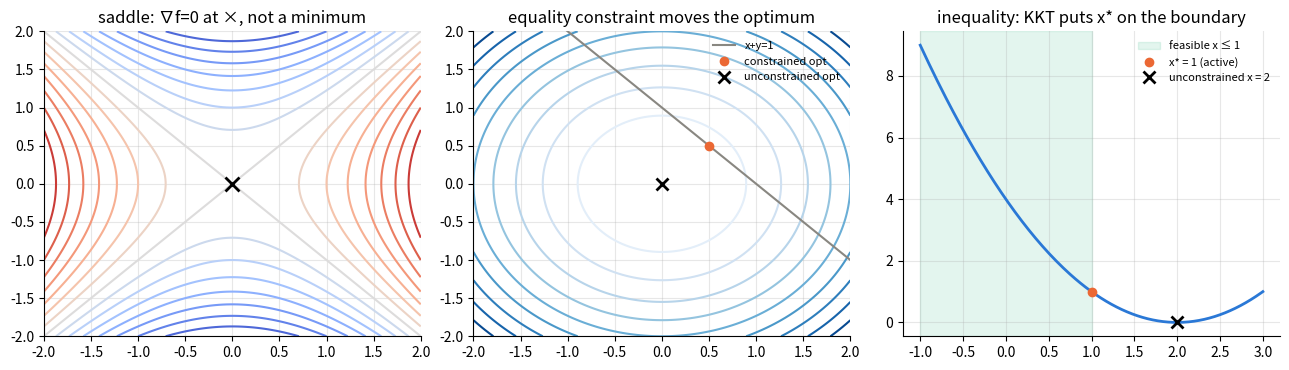

Here is the Python script that generated this plot:
r"""Optimization problems: when does grad = 0 solve them, and when not?

Companion to optimization.tex. Three demonstrations:

(1) Stationarity is NOT sufficient: f(x,y) = x^2 - y^2 has grad f = 0 at
    the origin, yet it is a saddle — descending from a nudge escapes it.
(2) Convex + interior => stationarity IS the answer, and constrained
    problems move the optimum off the stationary point: minimize
    x^2 + y^2 subject to x + y = 1 via the Lagrangian, verified against
    projected gradient descent.
(3) KKT with an inequality: minimize (x-2)^2 s.t. x <= 1. The
    unconstrained stationary point (x=2) is infeasible, the constraint is
    ACTIVE, and the KKT multiplier mu = 2(1-...) > 0 prices it.

Run me with F5.
"""

import matplotlib.pyplot as plt
import numpy as np

# ----------------------------------------------------------------------
# (1) A stationary point that is not a minimum: the saddle x^2 - y^2
# ----------------------------------------------------------------------
# grad f = (2x, -2y) = 0 at (0,0). But the Hessian diag(2, -2) is
# indefinite: minimum along x, MAXIMUM along y. Gradient descent started
# exactly at 0 stays; nudged infinitesimally in y, it diverges downhill.
def saddle_grad(p):
    return np.array([2 * p[0], -2 * p[1]])

# Along y the update is y <- 1.2 y: the 1e-9 nudge grows by 1.2 each step
# (needs ~110 steps to become macroscopic — saddle escape is slow at first!)
exact = np.array([0.0, 0.0])
nudged = np.array([0.0, 1e-9])
for _ in range(150):
    exact = exact - 0.1 * saddle_grad(exact)
    nudged = nudged - 0.1 * saddle_grad(nudged)

print("--- (1) saddle: grad = 0 is necessary, not sufficient ---")
print(f"started exactly at the stationary point : stays at {exact}")
print(f"started 1e-9 off in y                   : escaped to y = {nudged[1]:.3f}")
assert abs(nudged[1]) > 0.1   # the saddle repelled the nudge

# ----------------------------------------------------------------------
# (2) Equality constraint via the Lagrangian
#     minimize x^2 + y^2  s.t.  x + y = 1
# ----------------------------------------------------------------------
# Lagrangian: Lag(x, y, lam) = x^2 + y^2 + lam (x + y - 1).
# Stationarity: 2x + lam = 0, 2y + lam = 0  =>  x = y ;
# feasibility x + y = 1 => x = y = 1/2, lam = -1.
# Note the unconstrained stationary point (0,0) is NOT the answer — the
# constraint moved it, and lam prices the constraint: d(optimum)/d(rhs).
x_lag = np.array([0.5, 0.5])

# numeric cross-check: projected gradient descent (project onto x+y=1)
p = np.array([3.0, -2.0])
normal = np.array([1.0, 1.0]) / np.sqrt(2)
for _ in range(200):
    p = p - 0.1 * 2 * p                              # gradient step on x^2+y^2
    p = p - (p @ normal - 1 / np.sqrt(2)) * normal   # project back to x+y=1
print("\n--- (2) equality constraint, Lagrange ---")
print(f"Lagrangian solution : {x_lag}   (lambda = -1)")
print(f"projected GD        : {p}")
assert np.allclose(p, x_lag, atol=1e-6)

# ----------------------------------------------------------------------
# (3) Inequality constraint via KKT
#     minimize (x-2)^2  s.t.  x <= 1
# ----------------------------------------------------------------------
# KKT: stationarity  2(x-2) + mu = 0 ; primal feasibility x <= 1;
# dual feasibility mu >= 0; complementary slackness mu (x-1) = 0.
# Case mu = 0 => x = 2, infeasible. So the constraint is ACTIVE: x = 1,
# and stationarity gives mu = -2(1-2) = 2 > 0 — consistent. Optimum x*=1.
x_star, mu_star = 1.0, 2.0
grid = np.linspace(-1, 3, 200)

print("\n--- (3) inequality constraint, KKT ---")
print(f"unconstrained stationary point x = 2 is infeasible (x <= 1)")
print(f"KKT: active constraint, x* = {x_star}, multiplier mu = {mu_star} > 0")
# numeric check: projected GD onto x <= 1
xp = 3.0
for _ in range(200):
    xp = min(1.0, xp - 0.1 * 2 * (xp - 2))
assert abs(xp - x_star) < 1e-9

# ----------------------------------------------------------------------
# Picture
# ----------------------------------------------------------------------
fig, (ax1, ax2, ax3) = plt.subplots(1, 3, figsize=(13, 3.8))

g = np.linspace(-2, 2, 100)
X, Y = np.meshgrid(g, g)
ax1.contour(X, Y, X**2 - Y**2, levels=15, cmap="coolwarm")
ax1.plot(0, 0, "kx", ms=10, mew=2)
ax1.set(title="saddle: ∇f=0 at ×, not a minimum")

ax2.contour(X, Y, X**2 + Y**2, levels=12, cmap="Blues")
ax2.plot(g, 1 - g, color="#898781", lw=1.5, label="x+y=1")
ax2.plot(0.5, 0.5, "o", color="#eb6834", label="constrained opt")
ax2.plot(0, 0, "kx", ms=8, mew=2, label="unconstrained opt")
ax2.set(title="equality constraint moves the optimum", xlim=(-2, 2), ylim=(-2, 2))
ax2.legend(frameon=False, fontsize=8)

ax3.plot(grid, (grid - 2) ** 2, color="#2a78d6", lw=2)
ax3.axvspan(-1, 1, color="#1baf7a", alpha=.12, label="feasible x ≤ 1")
ax3.plot(1, 1, "o", color="#eb6834", label="x* = 1 (active)")
ax3.plot(2, 0, "kx", ms=8, mew=2, label="unconstrained x = 2")
ax3.set(title="inequality: KKT puts x* on the boundary")
ax3.legend(frameon=False, fontsize=8)

print("\nall checks passed")
for ax in (ax1, ax2, ax3):
    ax.grid(alpha=.3)
    for side in ("top", "right"):
        ax.spines[side].set_visible(False)
fig.tight_layout()
plt.show()
